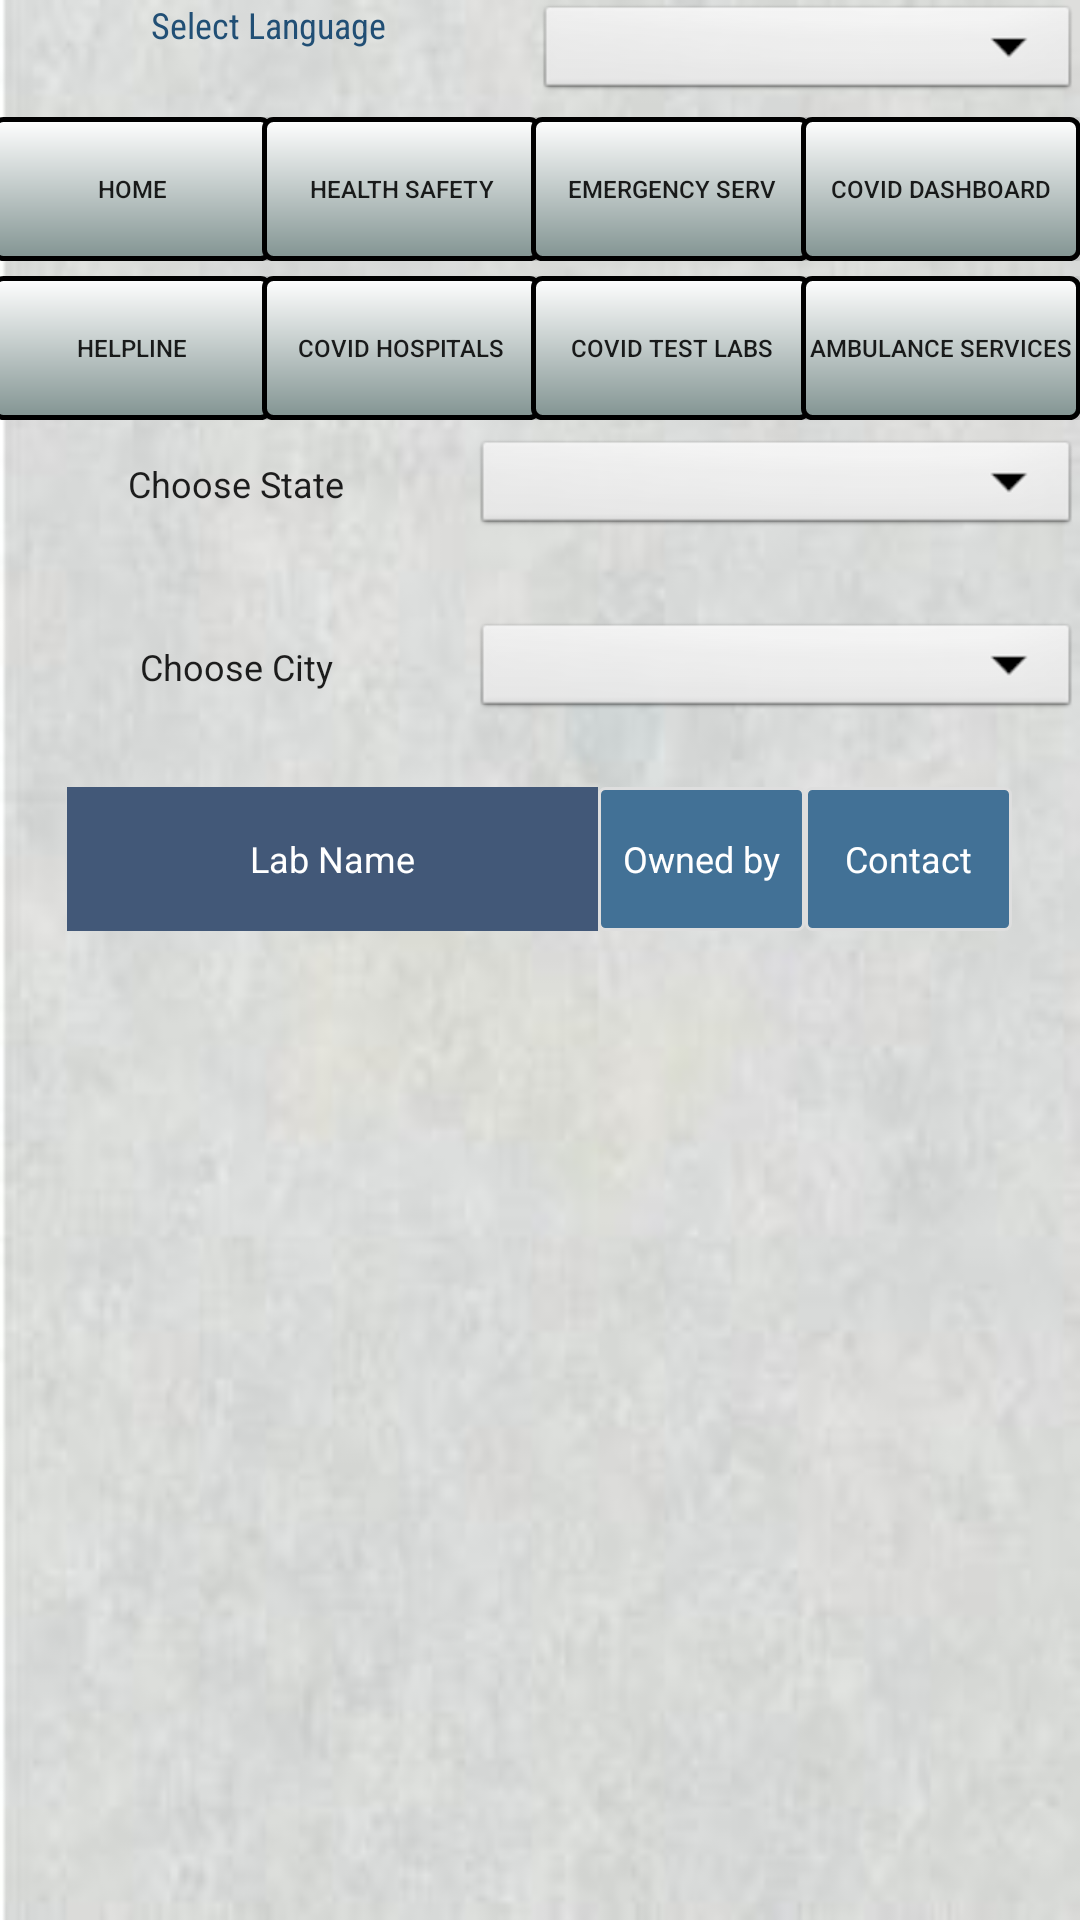

Android layout source for this screen:
<!-- AndroidManifest.xml: application theme AppTheme -->
<!-- res/layout/activity_covid_labs.xml -->
<?xml version="1.0" encoding="utf-8"?>
<LinearLayout xmlns:android="http://schemas.android.com/apk/res/android"
    android:layout_height="fill_parent"
    android:layout_width="match_parent"
    android:orientation="vertical">

    <LinearLayout
        android:layout_width="match_parent"
        android:layout_height="wrap_content"
        android:orientation="vertical">
        <TableRow  android:layout_width="match_parent"
            android:layout_height="39dp">
            <TextView
                android:id="@+id/txtappname"
                android:layout_width="wrap_content"
                android:layout_height="wrap_content"
                android:layout_weight="1"
                android:fontFamily="sans-serif-condensed"
                android:text="@string/app_chooselang"
                android:textAlignment="center"
                android:textAppearance="@style/TextAppearance.AppCompat.Body1"
                android:textColor="#214f75"/>

            <Spinner
                android:id="@+id/spnlnglabs"
                android:layout_width="wrap_content"
                android:layout_height="35dp"
                android:layout_gravity="end"
                android:layout_marginTop="25dp"
                android:layout_weight="1"
                android:background="@android:drawable/btn_dropdown"
                android:spinnerMode="dropdown" />
        </TableRow>

    </LinearLayout>

    <include
        layout="@layout/top_menu"
        android:layout_height="wrap_content"
        android:layout_width="match_parent" />

    <include
        layout="@layout/emergency_menu"
        android:layout_height="wrap_content"
        android:layout_width="match_parent"
        android:layout_marginTop="5dp"/>

    <TableRow
        android:layout_width="match_parent"
        android:layout_height="61dp"
        android:paddingTop="5dp">

        <TextView
            android:id="@+id/statelabsdplbl"
            android:layout_width="169dp"
            android:layout_height="40dp"
            android:layout_weight="1"
            android:layout_gravity="center"
            android:textAlignment="center"
            android:text="@string/app_statelist"
            android:textAppearance="@style/TextAppearance.AppCompat.Body1" />

        <Spinner
            android:id="@+id/dplabstate"
            android:layout_width="214dp"
            android:layout_height="35dp"
            android:layout_gravity="end"
            android:layout_marginTop="25dp"
            android:layout_weight="1"
            android:background="@android:drawable/btn_dropdown"
            android:spinnerMode="dropdown" />
    </TableRow>

    <TableRow
        android:layout_width="match_parent"
        android:layout_height="61dp"
        android:paddingTop="5dp">

        <TextView
            android:id="@+id/citylabdblbl"
            android:layout_width="169dp"
            android:layout_height="40dp"
            android:layout_gravity="center"
            android:layout_weight="1"
            android:text="@string/app_selectcity"
            android:textAlignment="center"
            android:textAppearance="@style/TextAppearance.AppCompat.Body1" />

        <Spinner
            android:id="@+id/dplabcity"
            android:layout_width="214dp"
            android:layout_height="35dp"
            android:layout_gravity="end"
            android:layout_marginTop="25dp"
            android:layout_weight="1"
            android:background="@android:drawable/btn_dropdown"
            android:spinnerMode="dropdown" />
    </TableRow>

    <RelativeLayout
        android:layout_width="match_parent"
        android:layout_height="400dp"
        android:layout_gravity="center"
        android:gravity="center">

        <TableRow
            android:layout_width="match_parent"
            android:layout_height="49dp"
            android:gravity="center">

            <TextView
                android:id="@+id/txtlabname"
                android:layout_width="177dp"
                android:layout_height="48dp"
                android:background="@color/recoverheadcolor"
                android:gravity="center"
                android:text="@string/app_labname"
                android:textColor="@android:color/white" />

            <TextView
                android:id="@+id/txtlabCat"
                android:layout_width="69dp"
                android:layout_height="48dp"
                android:background="@drawable/textborder"
                android:gravity="center"
                android:text="@string/app_hosowner"
                android:textColor="@android:color/white" />

            <TextView
                android:id="@+id/txtlabContact"
                android:layout_width="69dp"
                android:layout_height="48dp"
                android:background="@drawable/textborder"
                android:gravity="center"
                android:text="@string/app_labcontact"
                android:textColor="@android:color/white" />

        </TableRow>

        <TableRow
            android:layout_width="match_parent"
            android:layout_height="match_parent"
            android:gravity="center">


            <GridView
                android:id="@+id/gvcovidlabs"
                android:layout_width="match_parent"
                android:layout_height="290dp"
                android:layout_gravity="center"
                android:background="@android:color/transparent"
                android:gravity="center"
                android:numColumns="1"
                android:stretchMode="columnWidth" />
        </TableRow>

    </RelativeLayout>
    <include layout="@layout/bottomdisclaimmenu"
        android:layout_gravity="center|bottom"
        android:layout_height="wrap_content"
        android:layout_width="wrap_content"/>

</LinearLayout>
<!-- res/layout/top_menu.xml (included above) -->
<?xml version="1.0" encoding="utf-8"?>
<FrameLayout
    xmlns:android="http://schemas.android.com/apk/res/android" android:layout_width="match_parent"
    android:layout_height="match_parent"
    android:id="@+id/Menu">

    <TableRow
        android:id="@+id/toolbar"
        android:layout_width="match_parent"
        android:layout_height="wrap_content">

        <Button
            android:id="@+id/btn_home"
            android:layout_width="1dp"
            android:layout_height="wrap_content"
            android:layout_marginLeft="-3dp"
            android:layout_marginRight="-1dp"
            android:layout_weight="0.1"
            android:text="@string/app_Home"
            android:textSize="8sp"
            android:background="@drawable/mybutton"
            android:onClick="GotoHome"/>

        <Button
            android:id="@+id/btn_Health"
            android:layout_width="1dp"
            android:layout_height="wrap_content"
            android:layout_marginLeft="-3dp"
            android:layout_marginRight="-1dp"
            android:layout_weight="0.1"
            android:background="@drawable/mybutton"
            android:onClick="GotoHealth"
            android:text="@string/app_Health"
            android:textSize="8sp" />

        <Button
            android:id="@+id/btn_Emer"
            android:layout_width="1dp"
            android:layout_height="wrap_content"
            android:layout_marginLeft="-3dp"
            android:layout_marginRight="-1dp"
            android:layout_weight="0.1"
            android:text="@string/app_Emer"
            android:textSize="8sp"
            android:onClick="GotoEmer"
            android:background="@drawable/mybutton"
            />

        <Button
            android:id="@+id/btn_local"
            android:layout_width="1dp"
            android:layout_height="wrap_content"
            android:layout_marginLeft="-3dp"
            android:layout_marginRight="-1dp"
            android:layout_weight="0.1"
            android:clickable="true"
            android:text="@string/app_Local"
            android:textSize="8sp"
            android:background="@drawable/mybutton"
            android:onClick="GotoLocal"/>
    </TableRow>

</FrameLayout>
<!-- res/layout/emergency_menu.xml (included above) -->
<?xml version="1.0" encoding="utf-8"?>
<FrameLayout
    xmlns:android="http://schemas.android.com/apk/res/android" android:layout_width="match_parent"
    android:layout_height="wrap_content"
    android:id="@+id/Menu">

    <TableRow
        android:id="@+id/toolbar"
        android:layout_width="match_parent"
        android:layout_height="match_parent">

        <Button
            android:id="@+id/btn_emer_helpline"
            android:layout_width="1dp"
            android:layout_height="match_parent"
            android:layout_marginLeft="-3dp"
            android:layout_marginRight="-1dp"
            android:layout_weight="0.1"
            android:onClick="GotoHepline"
            android:text="@string/app_heplline"
            android:background="@drawable/mybutton"
            android:textSize="8sp" />

        <Button
            android:id="@+id/btn_emer_hospitals"
            android:layout_width="1dp"
            android:layout_height="wrap_content"
            android:layout_marginLeft="-3dp"
            android:layout_marginRight="-1dp"
            android:layout_weight="0.1"
            android:onClick="GotoHospitals"
            android:text="@string/app_covidhosp"
            android:background="@drawable/mybutton"
            android:textSize="8sp" />

        <Button
            android:id="@+id/btn_emr_labs"
            android:layout_width="1dp"
            android:layout_height="wrap_content"
            android:layout_marginLeft="-3dp"
            android:layout_marginRight="-1dp"
            android:layout_weight="0.1"
            android:onClick="GotoLabs"
            android:background="@drawable/mybutton"
            android:text="@string/app_covidlabs"
            android:textSize="8sp" />

        <Button
            android:id="@+id/btn_emer_ambulance"
            android:layout_width="1dp"
            android:layout_height="wrap_content"
            android:layout_marginLeft="-3dp"
            android:layout_marginRight="-1dp"
            android:layout_weight="0.1"
            android:clickable="true"
            android:background="@drawable/mybutton"
            android:onClick="GotoAmbulance"
            android:text="@string/app_ambulan"
            android:textSize="8sp" />
    </TableRow>

</FrameLayout>
<!-- res/layout/bottomdisclaimmenu.xml (included above) -->
<?xml version="1.0" encoding="utf-8"?>
<FrameLayout
    xmlns:android="http://schemas.android.com/apk/res/android" android:layout_width="match_parent"
    android:layout_height="wrap_content"
    android:id="@+id/Menu">

    <TableRow
        android:id="@+id/toolbar"
        android:layout_width="match_parent"
        android:layout_height="wrap_content">

        <Button
            android:id="@+id/btn_terms"
            android:layout_width="161dp"
            android:layout_height="wrap_content"
            android:layout_marginLeft="-3dp"
            android:layout_marginRight="-1dp"
            android:layout_weight="0.1"
            android:background="@android:color/transparent"
            android:onClick="GotoTerms"
            android:text="@string/app_terms"
            android:textSize="8sp" />

        <Button
            android:id="@+id/btn_privacy"
            android:layout_width="wrap_content"
            android:layout_height="wrap_content"
            android:layout_marginLeft="-3dp"
            android:layout_marginRight="-1dp"
            android:layout_weight="0.1"
            android:background="@android:color/transparent"
            android:onClick="GotoPrivacy"
            android:text="@string/app_privacy"
            android:textSize="8sp"/>

        <Button
            android:id="@+id/btn_disclaimer"
            android:layout_width="99dp"
            android:layout_height="match_parent"
            android:layout_marginLeft="-3dp"
            android:layout_marginRight="-1dp"
            android:layout_weight="0.1"
            android:background="@android:color/transparent"
            android:onClick="GotoDisclaimer"
            android:text="@string/app_disclaimer"
            android:textSize="8sp" />

    </TableRow>

</FrameLayout>
<!-- resources referenced by this layout -->
<resources>
  <color name="recoverheadcolor">#425878</color>
  <!-- drawable mybutton (drawable) -->
  <?xml version="1.0" encoding="utf-8"?>
  <shape xmlns:android="http://schemas.android.com/apk/res/android">
      <solid
          android:color="#dcdee0" >
      </solid>
  
      
      <stroke
          android:width="1dp"
          android:color="#edf2ee" >
      </stroke>
  
  </shape>
  <!-- drawable textborder (drawable) -->
  <?xml version="1.0" encoding="utf-8"?>
  <shape xmlns:android="http://schemas.android.com/apk/res/android"
      android:shape="rectangle" >
  
      
      <solid
          android:color="#427196" >
      </solid>
  
      
      <stroke
          android:width="1dp"
          android:color="#dedede" >
      </stroke>
  
      
      <corners
          android:radius="2dp"   >
      </corners>
  
  
  </shape>
  <string name="app_Emer">Emergency Serv</string>
  <string name="app_Health">Health Safety</string>
  <string name="app_Home">Home</string>
  <string name="app_Local">Covid Dashboard</string>
  <string name="app_ambulan">Ambulance Services</string>
  <string name="app_chooselang">Select Language</string>
  <string name="app_covidhosp">Covid Hospitals</string>
  <string name="app_covidlabs">Covid Test Labs</string>
  <string name="app_disclaimer">Disclaimer</string>
  <string name="app_heplline">HelpLine</string>
  <string name="app_hosowner">Owned by</string>
  <string name="app_labcontact">Contact</string>
  <string name="app_labname">Lab Name</string>
  <string name="app_privacy">Privacy Policy</string>
  <string name="app_selectcity">Choose City</string>
  <string name="app_statelist">Choose State</string>
  <string name="app_terms">Terms and Conditions</string>
  <style name="AppTheme" parent="Theme.AppCompat.Light.DarkActionBar">
          
          <item name="colorPrimary">#295391</item>
          <item name="colorPrimaryDark">#295391</item>
          <item name="colorAccent">@color/colorAccent</item>
          <item name="android:windowBackground">@drawable/newbg10</item>
          <item name="android:textSize">12sp</item>
          <item name="android:scrollbarStyle">outsideOverlay</item>
          <item name="android:scrollbarSize">8dp</item>
      </style>
  <color name="colorAccent">#03DAC5</color>
  <!-- drawable newbg10: jpg bitmap (drawable, 15277 bytes) -->
</resources>
